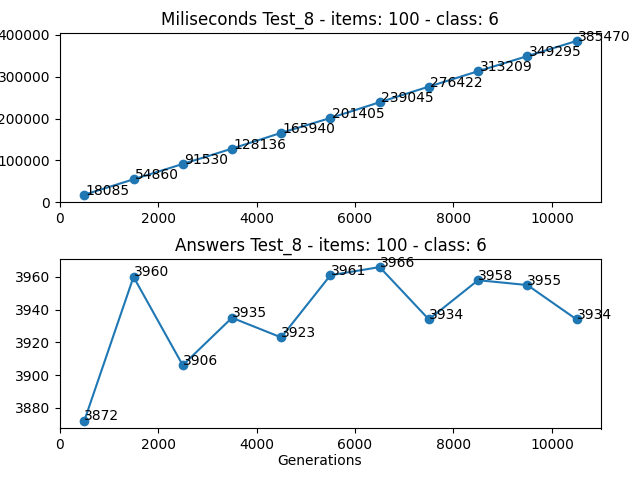

The data file committed next to this chart (first rows):
Generations, Loop, Times (miliseconds), Answer
500, 14987629378, 18085, 3872
1500, 15212500036, 54860, 3960
2500, 15587251423, 91530, 3906
3500, 16111903275, 128136, 3935
4500, 16786472570, 165940, 3923
5500, 17610907007, 201405, 3961
6500, 18585230901, 239045, 3966
7500, 19709402066, 276422, 3934
8500, 20983502345, 313209, 3958
9500, 22407491735, 349295, 3955
10500, 23981410961, 385470, 3934
